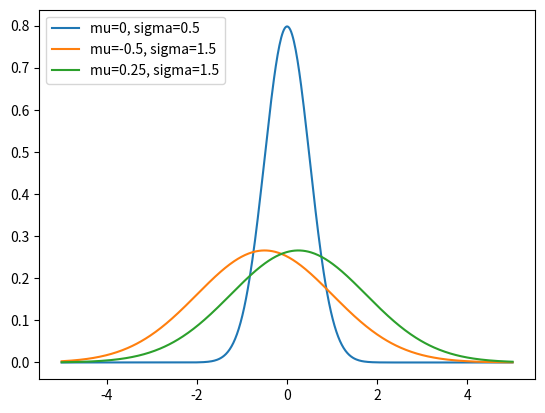

Python code for this plot:
import numpy as np
import matplotlib.pyplot as plt


def normal(x: np.ndarray, sigma: np.float64, mu: np.float64) -> np.ndarray:
    exponent = - (np.power((x-mu), 2)) / (2* np.power(sigma, 2))
    denominator = np.power((2*np.pi*np.power(sigma, 2)), -1/2)
    return (denominator * np.exp(exponent))
    # Part 1.1

def plot_normal(sigma: np.float64, mu:np.float64, x_start: np.float64, x_end: np.float64):
    x_range = np.linspace(x_start, x_end, 500)
    plt.plot(x_range,normal(x_range, sigma, mu), label=f'mu={mu}, sigma={sigma}')
    plt.legend(loc='upper left')
    # Part 1.2

def _plot_three_normals():
    plt.clf()
    plot_normal(0.5, 0, -5, 5)
    plot_normal(0.25, 1, -5, 5)
    plot_normal(1, 1.5, -5, 5)
    plt.legend(loc='upper left')
    # Part 1.2

def normal_mixture(x: np.ndarray, sigmas: list, mus: list, weights: list):
    sum = 0
    for i in range(len(sigmas)):
        exponent = - (np.power((x-mus[i]), 2)) / (2* np.power(sigmas[i], 2))
        denominator = np.power((2*np.pi*np.power(sigmas[i], 2)), -1/2)
        sum = sum + ((weights[i] * denominator) * np.exp(exponent))
    return (sum)
    # Part 2.1

def _compare_components_and_mixture():
    print ("Hello world 5")
    # Part 2.2

def sample_gaussian_mixture(sigmas: list, mus: list, weights: list, n_samples: int = 500):
    print ("Hello world 6")
    # Part 3.1

def _plot_mixture_and_samples():
    print ("Hello world 7")
    # Part 3.2

if __name__ == '__main__':
    # Part 1.2
    #plot_normal(0.5, 0, -2, 2)
    #plt.show()
    #_plot_three_normals()

    # Part 2.1
    #normal_mixture(np.linspace(-5, 5, 5), [0.5, 0.25, 1], [0, 1, 1.5], [1/3, 1/3, 1/3])
    #normal_mixture(np.linspace(-2, 2, 4), [0.5], [0], [1])

    # Part 2.2
    plt.clf()
    plot_normal(0.5, 0, -5, 5)
    plot_normal(1.5, -0.5, -5, 5)
    plot_normal(1.5, 0.25, -5, 5)
    mix = normal_mixture(np.linspace(-5, 5, 5), [0.5, 1.5, 1.5], [0, -0.5, 0.25], [1/3, 1/3, 1/3])
    plt.show()


    # select your function to test here and do `python3 template.py`
